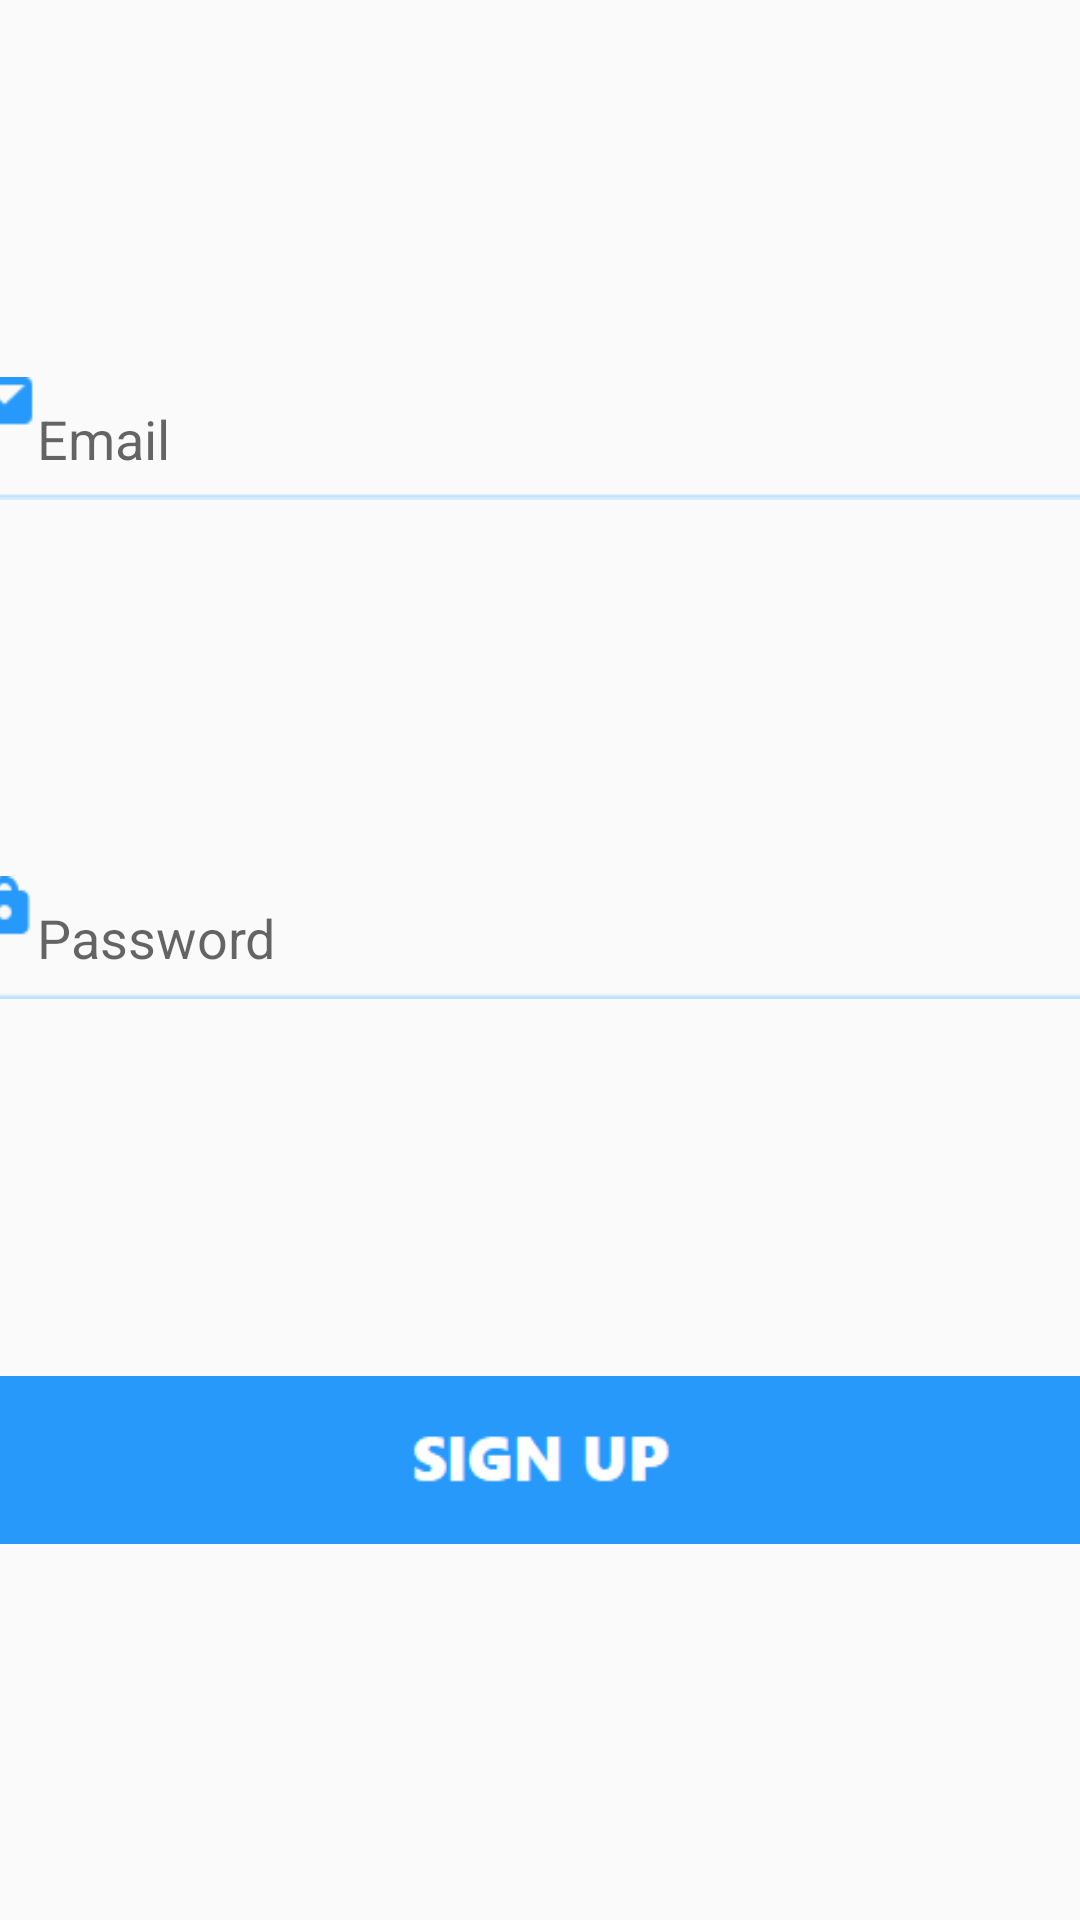

Reconstruct the res/layout file that produces this screen, plus the resources it refers to.
<!-- AndroidManifest.xml: application theme AppTheme -->
<!-- res/layout/activity_sign__up.xml -->
<?xml version="1.0" encoding="utf-8"?>
<androidx.constraintlayout.widget.ConstraintLayout xmlns:android="http://schemas.android.com/apk/res/android"
    xmlns:app="http://schemas.android.com/apk/res-auto"
    xmlns:tools="http://schemas.android.com/tools"
    android:layout_width="match_parent"
    android:layout_height="match_parent"
    tools:context=".Sign_Up">

    <EditText
        android:id="@+id/editText2"
        android:layout_width="376dp"
        android:layout_height="41dp"
        android:background="@drawable/email"
        android:ems="10"
        android:hint="Email"
        android:inputType="textEmailAddress"
        android:paddingLeft="20dp"
        android:singleLine="false"
        android:textColor="#2699FB"
        app:layout_constraintBottom_toTopOf="@+id/editText3"
        app:layout_constraintEnd_toEndOf="parent"
        app:layout_constraintHorizontal_bias="0.514"
        app:layout_constraintStart_toStartOf="parent"
        app:layout_constraintTop_toTopOf="parent" />

    <EditText
        android:id="@+id/editText3"
        android:layout_width="376dp"
        android:layout_height="41dp"
        android:background="@drawable/password"
        android:ems="10"
        android:hint="Password"
        android:inputType="textPassword"
        android:nestedScrollingEnabled="false"
        android:paddingLeft="20dp"
        android:textColor="#2699FB"
        app:layout_constraintBottom_toTopOf="@+id/button"
        app:layout_constraintEnd_toEndOf="parent"
        app:layout_constraintHorizontal_bias="0.514"
        app:layout_constraintStart_toStartOf="parent"
        app:layout_constraintTop_toBottomOf="@+id/editText2"
        app:layout_constraintVertical_bias="0.784" />

    <Button
        android:id="@+id/button"
        android:layout_width="375dp"
        android:layout_height="56dp"
        android:alpha="1"
        android:background="@drawable/continue_button"
        android:textSize="50dp"
        app:layout_constraintBottom_toBottomOf="parent"
        app:layout_constraintEnd_toEndOf="parent"
        app:layout_constraintHorizontal_bias="0.5"
        app:layout_constraintStart_toStartOf="parent"
        app:layout_constraintTop_toBottomOf="@+id/editText3" />

</androidx.constraintlayout.widget.ConstraintLayout>
<!-- resources referenced by this layout -->
<resources>
  <!-- drawable continue_button: png bitmap (drawable-v24, 1855 bytes) -->
  <!-- drawable email: png bitmap (drawable-v24, 947 bytes) -->
  <!-- drawable password: png bitmap (drawable-v24, 1136 bytes) -->
  <style name="AppTheme" parent="AppTheme.Base" />
  <style name="AppTheme.Base" parent="Theme.AppCompat.Light.NoActionBar">
          
          <item name="colorPrimary">#3F51B5</item>
          
          <item name="colorPrimaryDark">#3949AB</item>
          
          <item name="colorAccent">#00B0FF</item>
          
      </style>
</resources>
